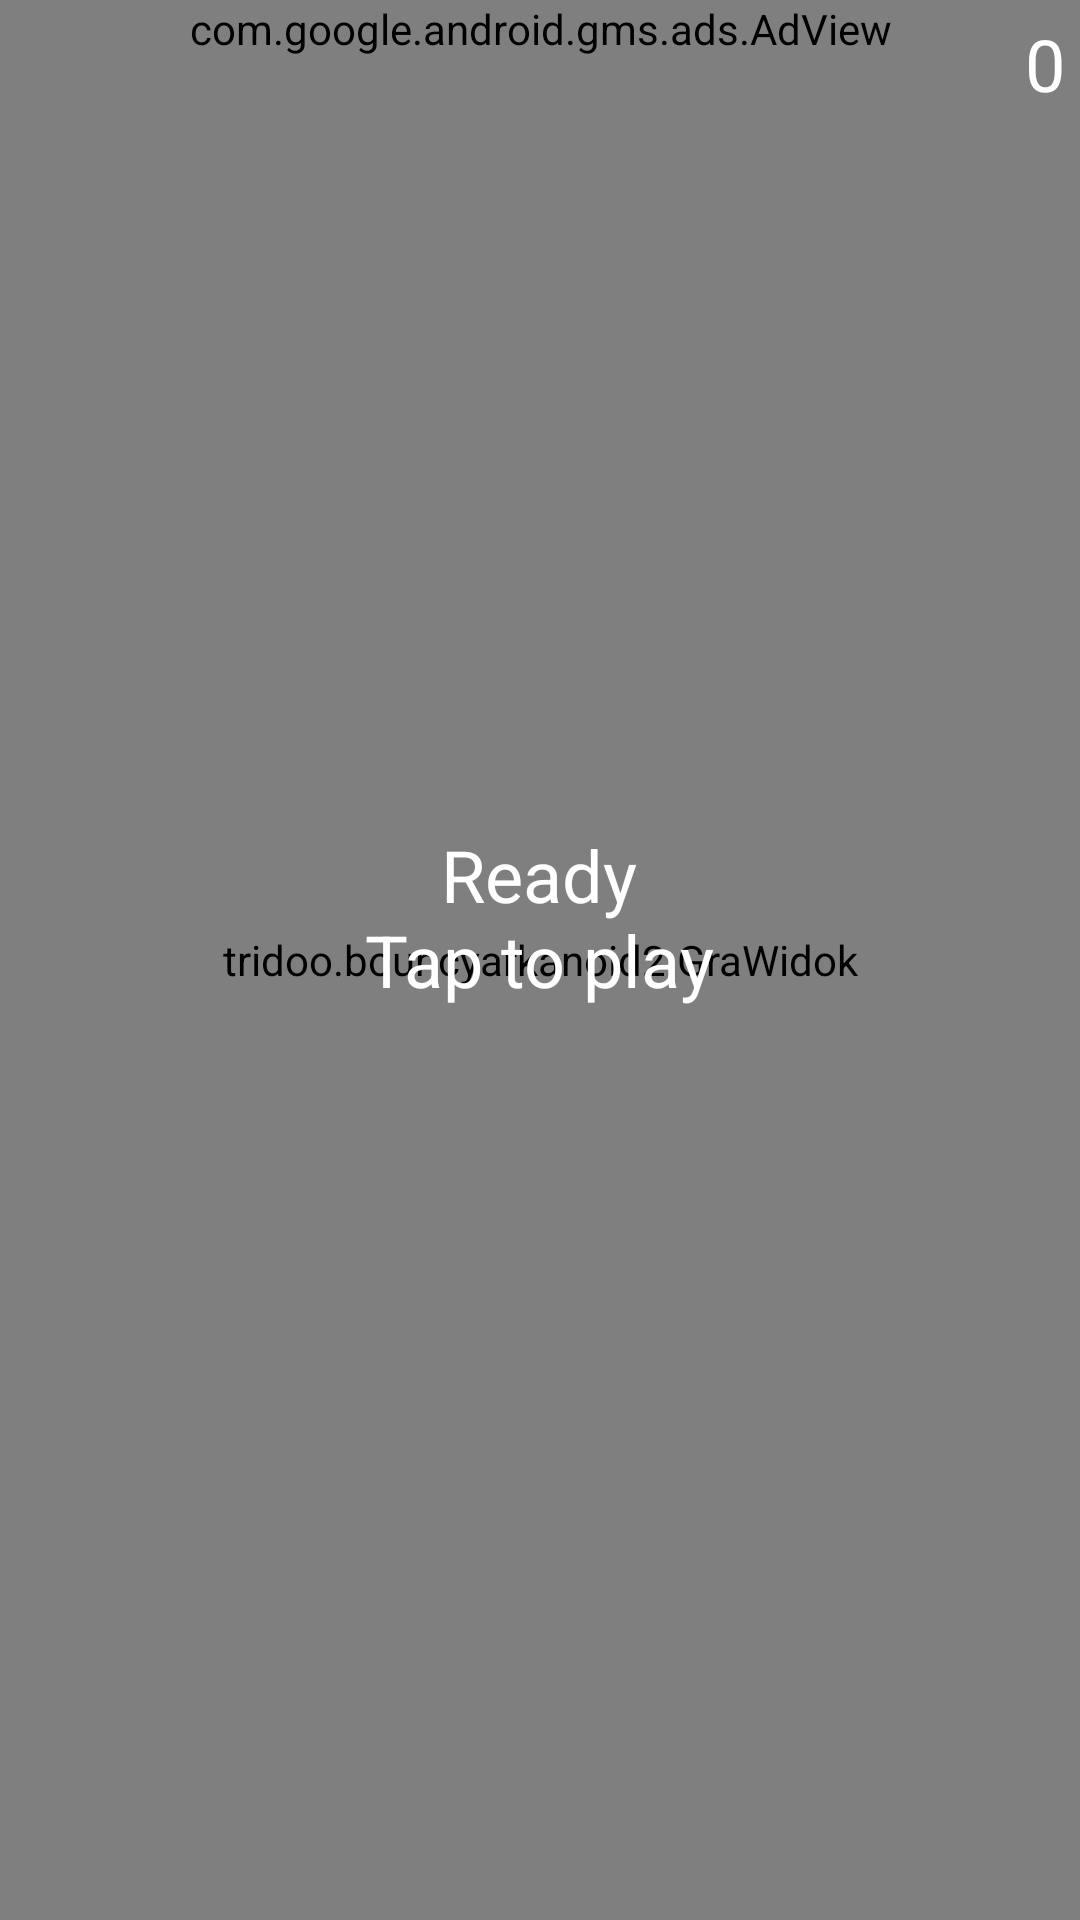

Produce the Android XML layout that renders to this screen, including the resource entries it uses.
<!-- AndroidManifest.xml: application theme Theme.AppCompat.Light.NoActionBar -->
<!-- res/layout/activity_gra.xml -->
<?xml version="1.0" encoding="utf-8"?>
<FrameLayout
    xmlns:android="http://schemas.android.com/apk/res/android"
    xmlns:ads="http://schemas.android.com/apk/res-auto"
    android:layout_width="fill_parent"
    android:layout_height="fill_parent">

<tridoo.bouncyarkanoid2.GraWidok
    android:id="@+id/gamearea"
    android:layout_width="fill_parent"
    android:layout_height="fill_parent" />

    <RelativeLayout
        android:id="@+id/gameAds"
        android:layout_width="match_parent"
        android:layout_height="wrap_content"
        android:gravity="start">

        <com.google.android.gms.ads.AdView
            android:id="@+id/adViewGra"
            android:layout_width="wrap_content"
            android:layout_height="wrap_content"
            android:layout_centerHorizontal="true"
            android:layout_alignParentTop="true"
            ads:adSize="BANNER"
            ads:adUnitId="@string/reklama_gra"
            >
        </com.google.android.gms.ads.AdView>

    </RelativeLayout>

    <RelativeLayout
        android:id="@+id/gameLayout"
        android:layout_width="fill_parent"
        android:layout_height="fill_parent">

        <TextView
            android:id="@+id/wynik"
            android:layout_width="wrap_content"
            android:layout_height="wrap_content"
            android:layout_alignParentEnd="true"
            android:gravity="top"
            android:text="@string/score_text"
            android:textColor="#ffffffff"
            android:textSize="@dimen/font24"
            android:visibility="visible"
            android:layout_marginEnd="5dp"
            android:layout_marginTop="5dp" />

        <TextView
            android:id="@+id/status"
            android:text="@string/mode_ready"
            android:visibility="visible"
            android:layout_width="wrap_content"
            android:layout_height="wrap_content"
            android:layout_centerInParent="true"
            android:gravity="center_horizontal"
            android:textColor="#ffffffff"
            android:textSize="@dimen/font24"
            android:minLines="3"
            android:textIsSelectable="false" />

        <TextView
            android:id="@+id/bonus"
            android:visibility="invisible"
            android:layout_width="wrap_content"
            android:layout_height="wrap_content"
            android:gravity="top"
            android:layout_centerHorizontal="true"
            android:layout_marginTop="5dp"
            android:textColor="#ffffffff"
            android:textSize="@dimen/font24"
            android:minLines="1"
            />

        <ImageView
            android:layout_width="wrap_content"
            android:layout_height="wrap_content"
            android:id="@+id/bonusZlapany"
            android:layout_centerHorizontal="true"
            android:layout_above="@+id/status"
            android:layout_marginBottom="30dp" />

        <ImageView
            android:layout_width="wrap_content"
            android:layout_height="wrap_content"
            android:id="@+id/bonus_progres"
            android:layout_alignParentStart="true"
            android:alpha="0.6" />
    </RelativeLayout>
</FrameLayout>
<!-- resources referenced by this layout -->
<resources>
  <dimen name="font24">24dp</dimen>
  <string name="mode_ready">Ready\nTap to play</string>
  <string name="reklama_gra">ca-app-pub-2530185123591218/4744385687</string>
  <string name="score_text">0</string>
</resources>
